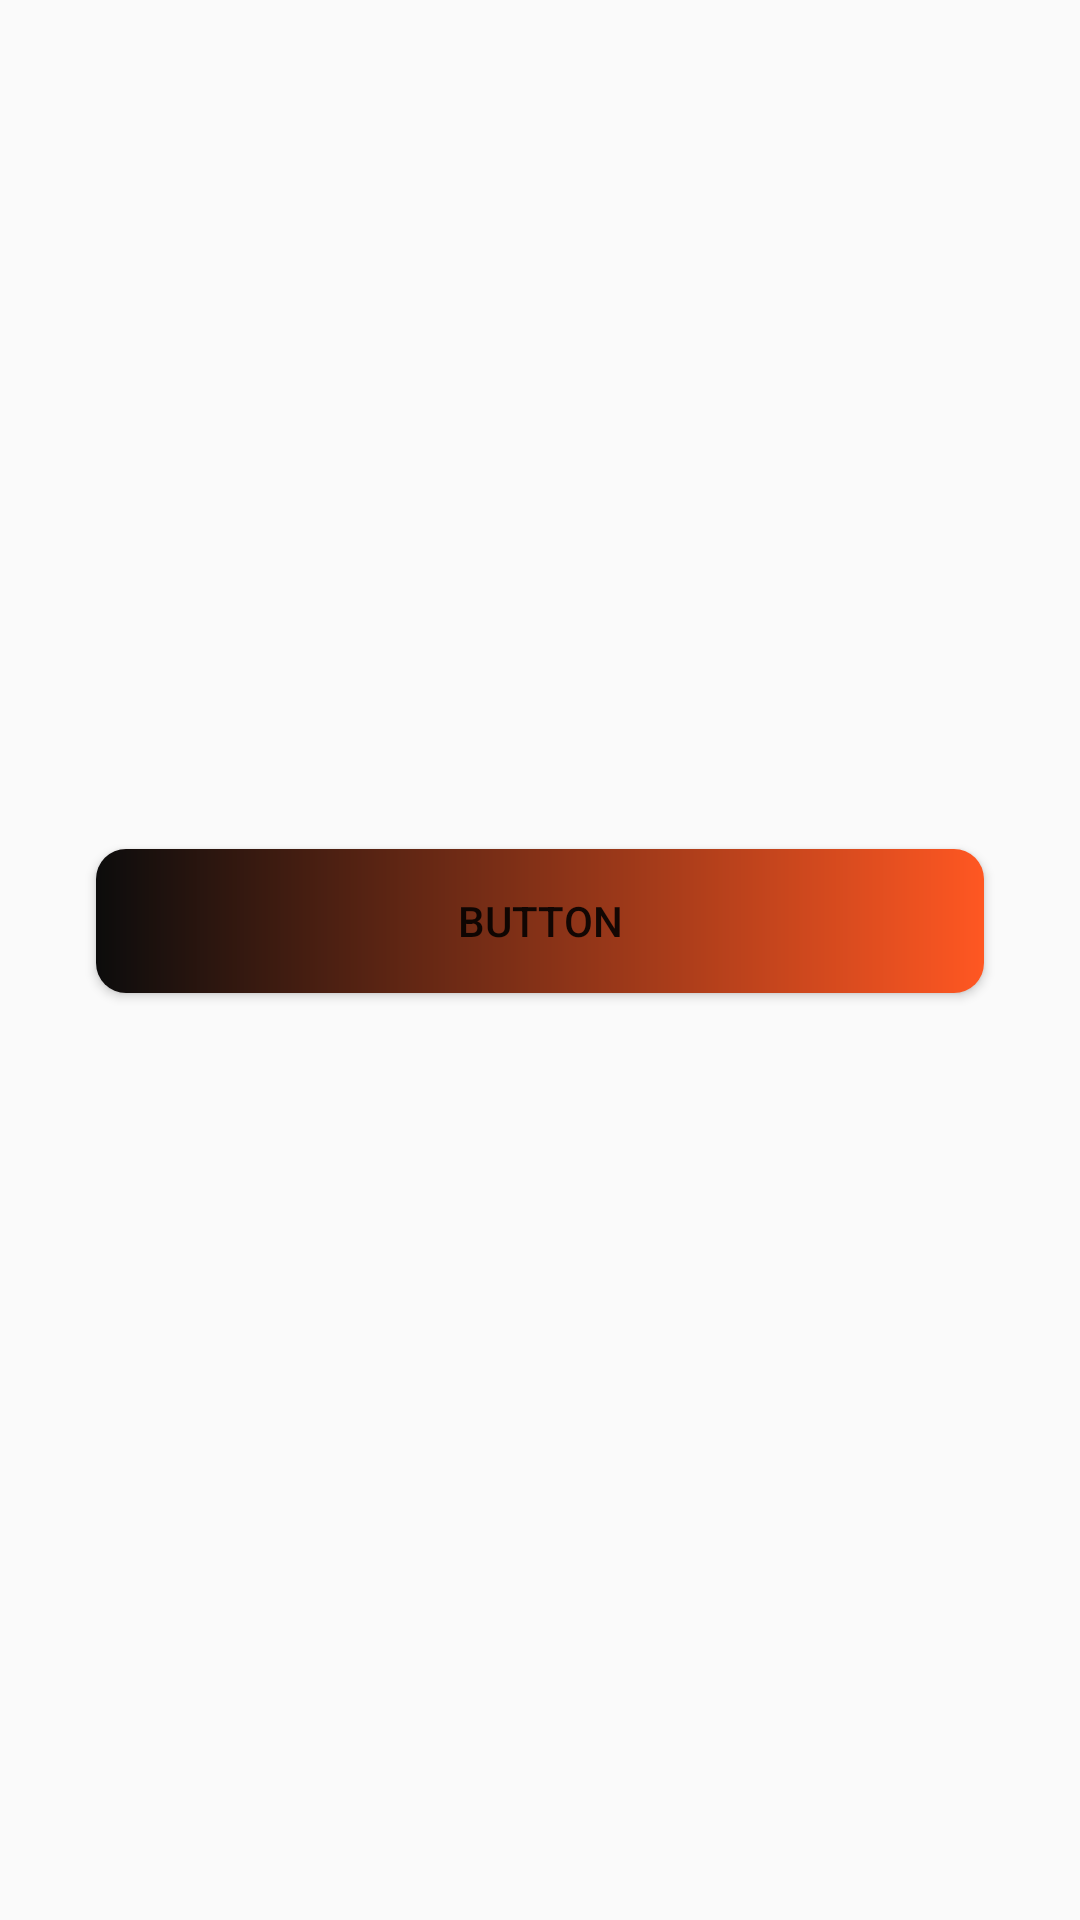

This screen was rendered from an Android layout file. Write that file and the resources it references.
<!-- AndroidManifest.xml: application theme Theme.EArt -->
<!-- res/layout/activity_main.xml -->
<?xml version="1.0" encoding="utf-8"?>
<androidx.constraintlayout.widget.ConstraintLayout xmlns:android="http://schemas.android.com/apk/res/android"
    xmlns:app="http://schemas.android.com/apk/res-auto"
    xmlns:tools="http://schemas.android.com/tools"
    android:layout_width="match_parent"
    android:layout_height="match_parent"
    tools:context=".ui.activities.MainActivity">

    <TextView
        android:id="@+id/txtViewMain"
        android:layout_width="316dp"
        android:layout_height="43dp"
        android:layout_marginTop="120dp"
        android:gravity="center"
        android:textSize="20dp"
        app:layout_constraintHorizontal_bias="0.306"
        app:layout_constraintLeft_toLeftOf="parent"
        app:layout_constraintRight_toRightOf="parent"
        app:layout_constraintTop_toTopOf="parent" />

    <Button
        android:id="@+id/button"
        android:layout_width="0dp"
        android:layout_height="wrap_content"
        android:layout_marginStart="32dp"
        android:layout_marginLeft="32dp"
        android:layout_marginTop="120dp"
        android:layout_marginEnd="32dp"
        android:layout_marginRight="32dp"
        android:text="Button"
        android:background="@drawable/custom_button"
        app:layout_constraintEnd_toEndOf="parent"
        app:layout_constraintHorizontal_bias="0.419"
        app:layout_constraintStart_toStartOf="parent"
        app:layout_constraintTop_toBottomOf="@+id/txtViewMain" />

</androidx.constraintlayout.widget.ConstraintLayout>
<!-- resources referenced by this layout -->
<resources>
  <!-- drawable custom_button (drawable) -->
  <?xml version="1.0" encoding="utf-8"?>
  <shape xmlns:android="http://schemas.android.com/apk/res/android">
  
      <gradient
          android:angle="180"
          android:endColor="#0C0C0C"
          android:startColor="#FF5722"
          />
      <corners android:radius="10dp"/>
  </shape>
  <style name="Theme.EArt" parent="Theme.AppCompat.DayNight.DarkActionBar">
          
          <item name="colorPrimary">@color/redOrange</item>
          <item name="colorPrimaryVariant">@color/black</item>
          <item name="colorOnPrimary">@color/white</item>
          
          <item name="colorSecondary">@color/teal_200</item>
          <item name="colorSecondaryVariant">@color/teal_700</item>
          <item name="colorOnSecondary">@color/black</item>
          
      </style>
  <color name="redOrange">#FF5722</color>
  <color name="black">#000000</color>
  <color name="white">#FFFFFFFF</color>
  <color name="teal_200">#FF03DAC5</color>
  <color name="teal_700">#FF018786</color>
</resources>
